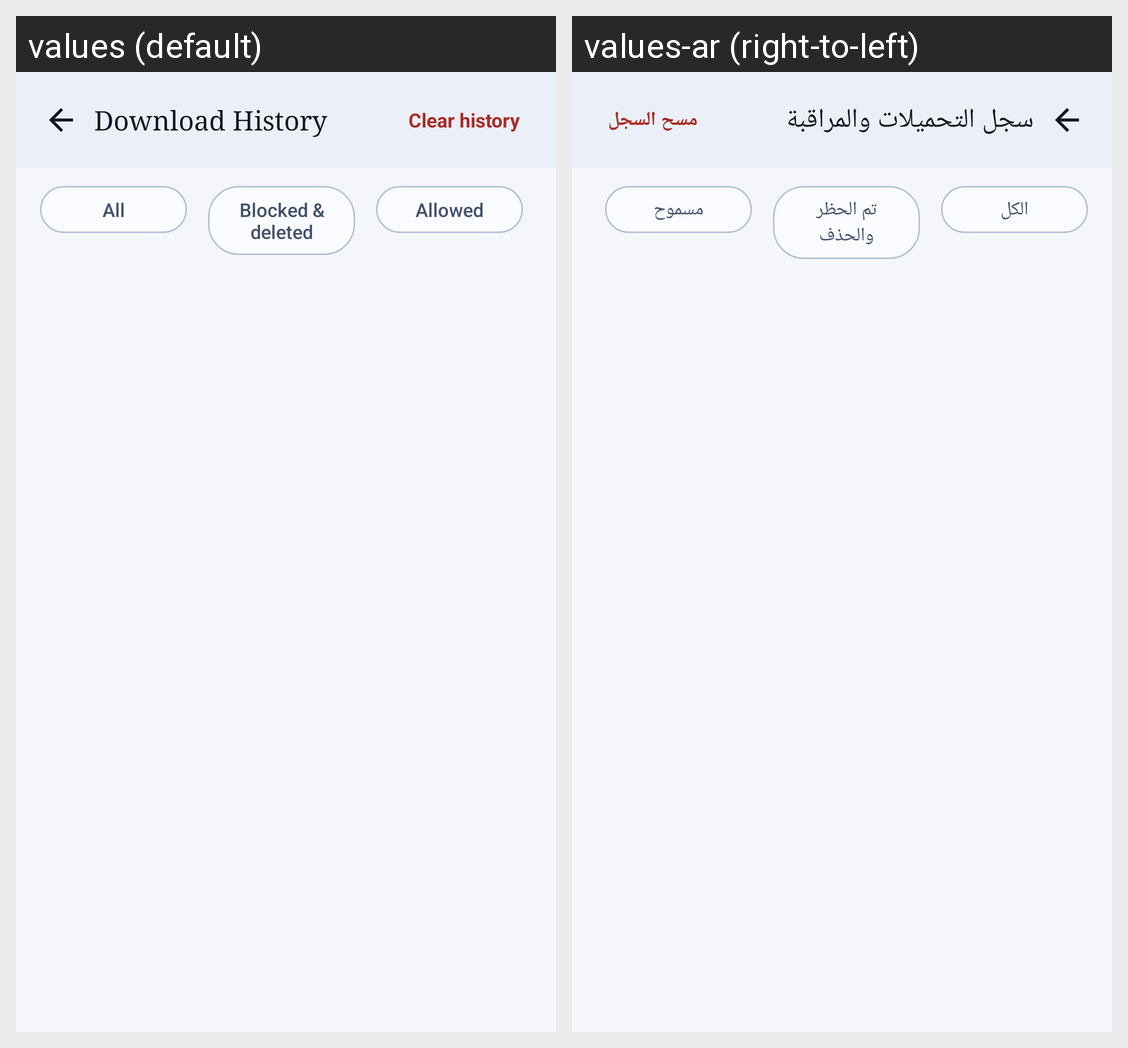

For this localized Android screen grid, give each drawn string resource with its value in every locale shown.
Android screen res/layout/activity_download_history.xml rendered under 2 locales, left to right: values (default), values-ar (right-to-left). Device: Nexus 5 (rendered at 1080×1920; each locale shown at half size, 540×960, under a caption strip naming it); theme Theme.ScreenGuard.
Strings drawn on this screen, with the default value and each locale's value (text and hints the layout hard-codes, and strings that could not be matched under every locale, appear in the picture but are not listed):

download_history_title
  values: Download History
  values-ar: سجل التحميلات والمراقبة

download_history_clear
  values: Clear history
  values-ar: مسح السجل

category_all
  values: All
  values-ar: الكل

download_status_blocked
  values: Blocked & deleted
  values-ar: تم الحظر والحذف

download_status_allowed
  values: Allowed
  values-ar: مسموح
